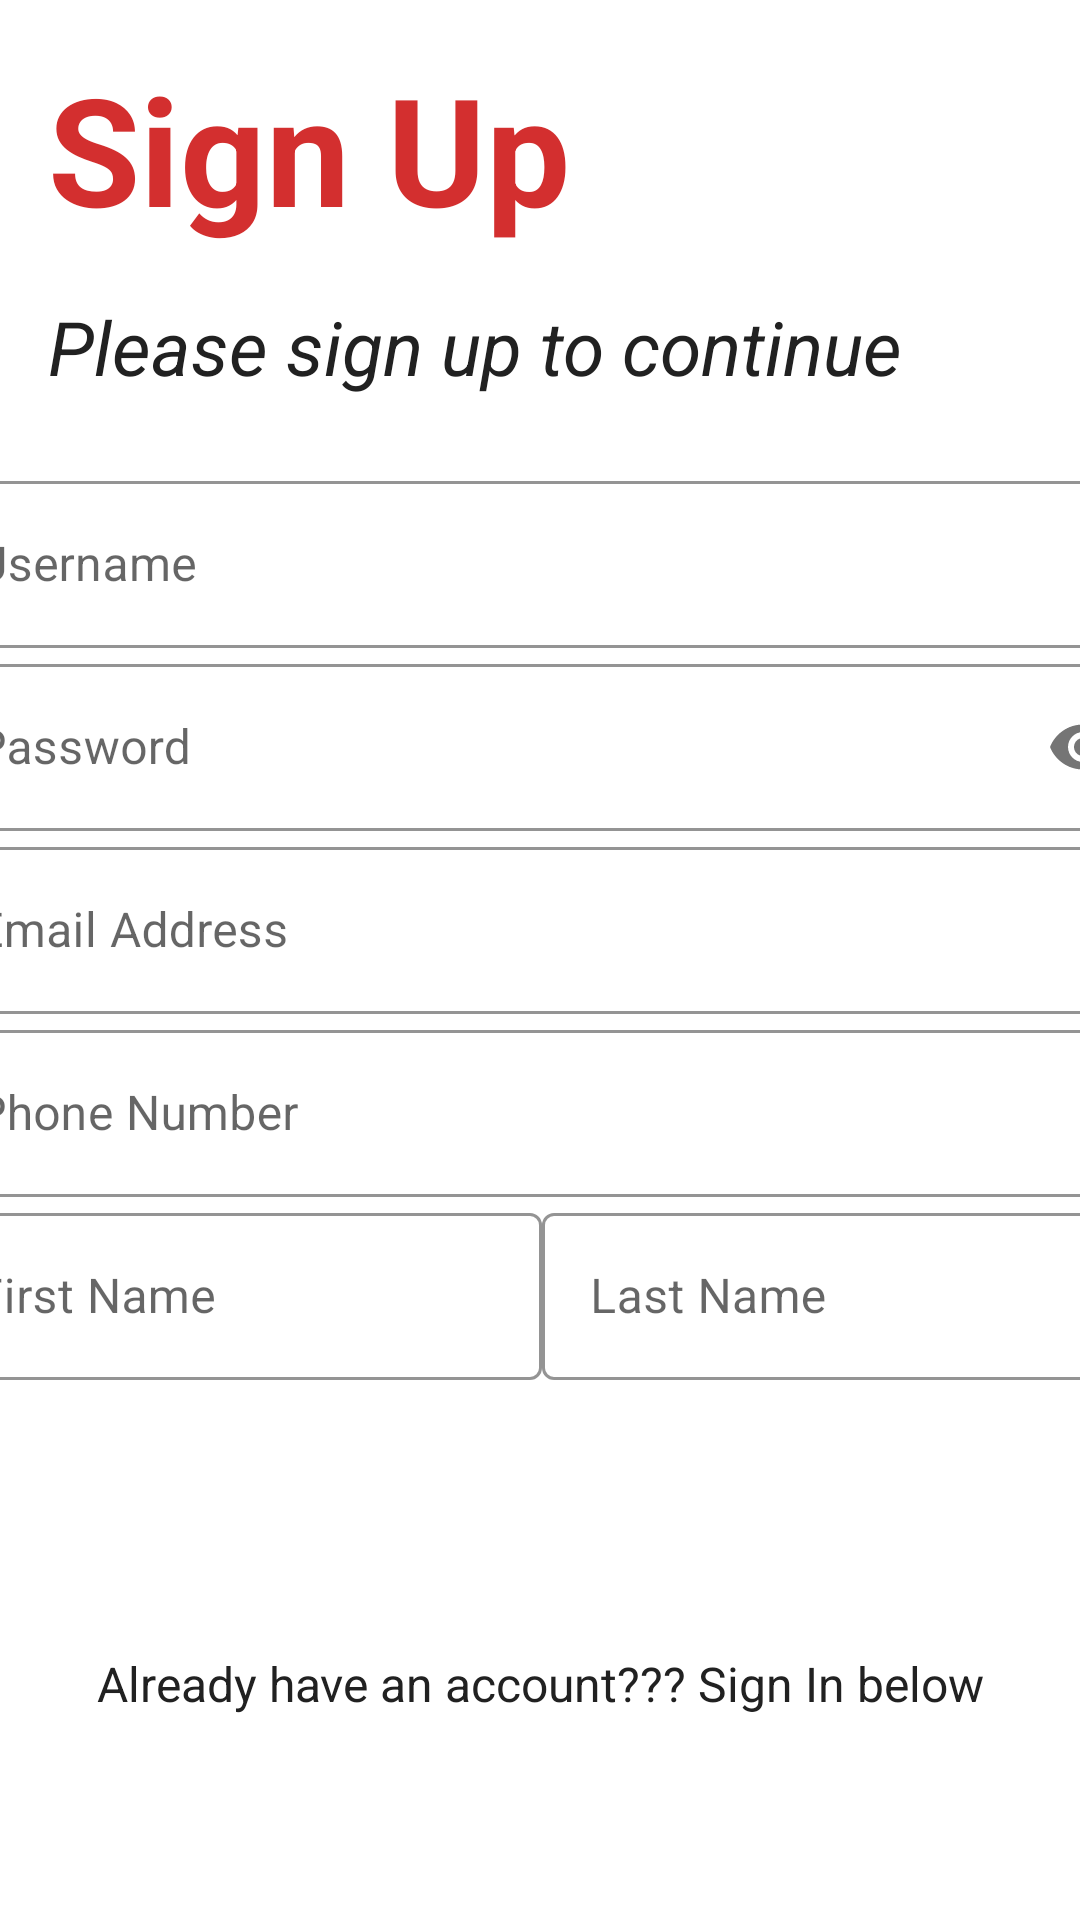

Layout XML and referenced resources for this Android screen:
<!-- AndroidManifest.xml: application theme Theme.COMP2000 -->
<!-- res/layout/fragment_sign_up.xml -->
<?xml version="1.0" encoding="utf-8"?>
<androidx.constraintlayout.widget.ConstraintLayout xmlns:android="http://schemas.android.com/apk/res/android"
    xmlns:app="http://schemas.android.com/apk/res-auto"
    xmlns:tools="http://schemas.android.com/tools"
    android:id="@+id/frameLayout3"
    android:layout_width="match_parent"
    android:layout_height="match_parent"
    tools:context=".SignUpFragment">

    <TextView
        android:id="@+id/SignUpTitle"
        android:layout_width="wrap_content"
        android:layout_height="wrap_content"
        android:layout_marginStart="16dp"
        android:layout_marginTop="16dp"
        android:text="Sign Up"
        android:textColor="@color/red_primary"
        android:textSize="50sp"
        android:textStyle="bold"
        app:layout_constraintStart_toStartOf="parent"
        app:layout_constraintTop_toTopOf="parent" />

    <TextView
        android:id="@+id/SignUpSubtitle"
        android:layout_width="wrap_content"
        android:layout_height="wrap_content"
        android:layout_marginTop="16dp"
        android:text="Please sign up to continue"
        android:textSize="25sp"
        android:textStyle="italic"
        app:layout_constraintStart_toStartOf="@+id/SignUpTitle"
        app:layout_constraintTop_toBottomOf="@id/SignUpTitle" />

    <Button
        android:id="@+id/SignUpButton"
        style="@style/MyButtonStyle"
        android:layout_width="0dp"
        android:layout_height="wrap_content"
        android:layout_marginBottom="20dp"
        android:text="Sign Up"
        app:layout_constraintBottom_toTopOf="@+id/SignUptextview"
        app:layout_constraintEnd_toEndOf="parent"
        app:layout_constraintHorizontal_bias="0.0"
        app:layout_constraintStart_toStartOf="parent" />

    <Button
        android:id="@+id/SignInButton"
        style="@style/MyButtonStyle"
        android:layout_width="0dp"
        android:layout_height="wrap_content"
        android:layout_marginBottom="20dp"
        android:text="Sign In"
        app:layout_constraintBottom_toBottomOf="parent"
        app:layout_constraintEnd_toEndOf="parent"
        app:layout_constraintStart_toStartOf="parent" />

    <androidx.constraintlayout.widget.ConstraintLayout
        android:layout_width="409dp"
        android:layout_height="wrap_content"
        app:layout_constraintBottom_toTopOf="@+id/SignUpButton"
        app:layout_constraintEnd_toEndOf="parent"
        app:layout_constraintStart_toStartOf="parent"
        app:layout_constraintTop_toBottomOf="@+id/SignUpSubtitle">

        <com.google.android.material.textfield.TextInputLayout
            android:id="@+id/SignUpUsernameLayout"
            style="@style/Widget.MaterialComponents.TextInputLayout.OutlinedBox"
            android:layout_width="0dp"
            android:layout_height="wrap_content"
            android:hint="Username"
            app:boxStrokeColor="@color/red_primary"
            app:layout_constraintEnd_toEndOf="parent"
            app:layout_constraintStart_toStartOf="parent"
            app:layout_constraintTop_toTopOf="parent">

            <com.google.android.material.textfield.TextInputEditText
                android:id="@+id/SignUpUsernameEditText"
                android:layout_width="match_parent"
                android:layout_height="wrap_content"
                android:inputType="text" />
        </com.google.android.material.textfield.TextInputLayout>

        <com.google.android.material.textfield.TextInputLayout
            android:id="@+id/SignUpPasswordLayout"
            style="@style/Widget.MaterialComponents.TextInputLayout.OutlinedBox"
            android:layout_width="0dp"
            android:layout_height="wrap_content"
            android:hint="Password"
            app:boxStrokeColor="@color/red_primary"
            app:layout_constraintEnd_toEndOf="parent"
            app:layout_constraintStart_toStartOf="parent"
            app:layout_constraintTop_toBottomOf="@+id/SignUpUsernameLayout"
            app:passwordToggleEnabled="true">

            <com.google.android.material.textfield.TextInputEditText
                android:id="@+id/SignUpPasswordEditText"
                android:layout_width="match_parent"
                android:layout_height="wrap_content"
                android:inputType="textPassword" />

        </com.google.android.material.textfield.TextInputLayout>

        <com.google.android.material.textfield.TextInputLayout
            android:id="@+id/SignUpFirstNameLayout"
            style="@style/Widget.MaterialComponents.TextInputLayout.OutlinedBox"
            android:layout_width="0dp"
            android:layout_height="wrap_content"
            android:hint="First Name"
            app:boxStrokeColor="@color/red_primary"
            app:layout_constraintEnd_toStartOf="@+id/SignUpLastNameLayout"
            app:layout_constraintHorizontal_bias="0.5"
            app:layout_constraintStart_toStartOf="parent"
            app:layout_constraintTop_toBottomOf="@+id/SignUpPhoneLayout">

            <com.google.android.material.textfield.TextInputEditText
                android:id="@+id/SignUpFirstNameEditText"
                android:layout_width="match_parent"
                android:layout_height="wrap_content"
                android:inputType="textPersonName" />
        </com.google.android.material.textfield.TextInputLayout>

        <com.google.android.material.textfield.TextInputLayout
            android:id="@+id/SignUpLastNameLayout"
            style="@style/Widget.MaterialComponents.TextInputLayout.OutlinedBox"
            android:layout_width="0dp"
            android:layout_height="wrap_content"
            android:hint="Last Name"
            app:boxStrokeColor="@color/red_primary"
            app:layout_constraintEnd_toEndOf="parent"
            app:layout_constraintHorizontal_bias="0.5"
            app:layout_constraintStart_toEndOf="@+id/SignUpFirstNameLayout"
            app:layout_constraintTop_toBottomOf="@+id/SignUpPhoneLayout">

            <com.google.android.material.textfield.TextInputEditText
                android:id="@+id/SignUpLastNameEditText"
                android:layout_width="match_parent"
                android:layout_height="wrap_content"
                android:inputType="textPersonName" />
        </com.google.android.material.textfield.TextInputLayout>

        <com.google.android.material.textfield.TextInputLayout
            android:id="@+id/SignUpEmailLayout"
            style="@style/Widget.MaterialComponents.TextInputLayout.OutlinedBox"
            android:layout_width="0dp"
            android:layout_height="wrap_content"
            android:hint="Email Address"
            app:boxStrokeColor="@color/red_primary"
            app:layout_constraintEnd_toEndOf="parent"
            app:layout_constraintStart_toStartOf="parent"
            app:layout_constraintTop_toBottomOf="@+id/SignUpPasswordLayout">

            <com.google.android.material.textfield.TextInputEditText
                android:id="@+id/SignUpEmailEditText"
                android:layout_width="match_parent"
                android:layout_height="wrap_content"
                android:inputType="textEmailAddress" />
        </com.google.android.material.textfield.TextInputLayout>

        <com.google.android.material.textfield.TextInputLayout
            android:id="@+id/SignUpPhoneLayout"
            style="@style/Widget.MaterialComponents.TextInputLayout.OutlinedBox"
            android:layout_width="0dp"
            android:layout_height="wrap_content"
            android:hint="Phone Number"
            app:boxStrokeColor="@color/red_primary"
            app:layout_constraintEnd_toEndOf="parent"
            app:layout_constraintStart_toStartOf="parent"
            app:layout_constraintTop_toBottomOf="@+id/SignUpEmailLayout">

            <com.google.android.material.textfield.TextInputEditText
                android:id="@+id/SignUpPhoneEditText"
                android:layout_width="match_parent"
                android:layout_height="wrap_content"
                android:inputType="phone" />
        </com.google.android.material.textfield.TextInputLayout>

    </androidx.constraintlayout.widget.ConstraintLayout>

    <TextView
        android:id="@+id/SignUptextview"
        android:layout_width="wrap_content"
        android:layout_height="wrap_content"
        android:text="Already have an account??? Sign In below"
        app:layout_constraintBottom_toTopOf="@+id/SignInButton"
        app:layout_constraintEnd_toEndOf="parent"
        app:layout_constraintStart_toStartOf="parent" />

</androidx.constraintlayout.widget.ConstraintLayout>
<!-- resources referenced by this layout -->
<resources>
  <color name="red_primary">#D32F2F</color>
  <style name="MyButtonStyle" parent="Widget.MaterialComponents.Button">
          <item name="android:backgroundTint">@color/red_primary</item>
          <item name="android:textColor">@android:color/white</item>
          <item name="cornerRadius">16dp</item>
          <item name="android:textAllCaps">false</item>
          <item name="android:paddingHorizontal">24dp</item>
          <item name="android:paddingVertical">12dp</item>
      </style>
  <style name="Theme.COMP2000" parent="Base.Theme.COMP2000" />
  <style name="Base.Theme.COMP2000" parent="Theme.MaterialComponents.Light.NoActionBar">
          <item name="colorPrimary">@color/red_primary</item>
          <item name="colorOnPrimary">@android:color/white</item>
          <item name="colorSecondary">@color/yellow_accent</item>
          <item name="colorOnSecondary">@android:color/black</item>
          <item name="android:statusBarColor">@color/red_primary</item>
          <item name="android:navigationBarColor">@color/red_primary</item>
  
          <item name="android:windowBackground">@color/background_white</item>
          <item name="android:textColor">@color/text_dark</item>
          <item name="android:fontFamily">sans-serif</item>
  
          <item name="android:buttonStyle">@style/MyButtonStyle</item>
          <item name="android:textViewStyle">@style/MyTextViewStyle</item>
      </style>
  <color name="yellow_accent">#F9A825</color>
  <color name="background_white">#FFFFFF</color>
  <color name="text_dark">#212121</color>
  <style name="MyTextViewStyle" parent="android:Widget.TextView">
          <item name="android:textColor">@color/text_dark</item>
          <item name="android:textSize">16sp</item>
      </style>
</resources>
